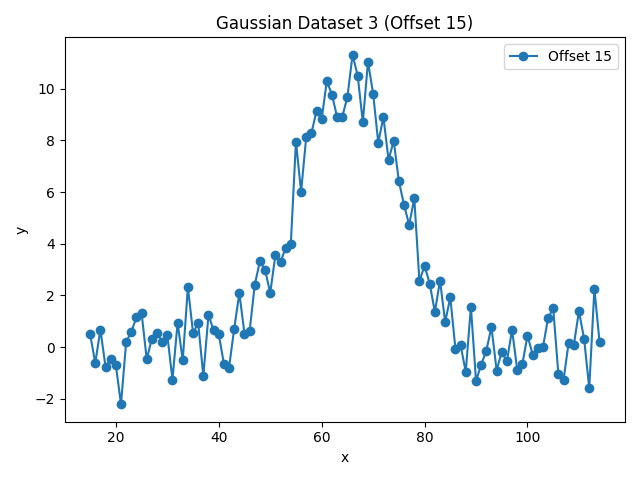

Data behind this chart, as committed beside it:
x, y, harmonic
15.0, 0.4989, 3
16.0, -0.6108, 3
17.0, 0.68, 3
18.0, -0.7728, 3
19.0, -0.4472, 3
20.0, -0.6942, 3
21.0, -2.209, 3
22.0, 0.1908, 3
23.0, 0.6058, 3
24.0, 1.148, 3
25.0, 1.329, 3
26.0, -0.4692, 3
27.0, 0.3244, 3
28.0, 0.5545, 3
29.0, 0.2072, 3
30.0, 0.4706, 3
31.0, -1.257, 3
32.0, 0.9439, 3
33.0, -0.5061, 3
34.0, 2.326, 3
35.0, 0.5554, 3
36.0, 0.9332, 3
37.0, -1.118, 3
38.0, 1.244, 3
39.0, 0.6534, 3
40.0, 0.4916, 3
41.0, -0.6394, 3
42.0, -0.7875, 3
43.0, 0.712, 3
44.0, 2.092, 3
45.0, 0.5205, 3
46.0, 0.631, 3
47.0, 2.422, 3
48.0, 3.327, 3
49.0, 2.989, 3
50.0, 2.098, 3
51.0, 3.554, 3
52.0, 3.294, 3
53.0, 3.845, 3
54.0, 3.983, 3
55.0, 7.954, 3
56.0, 6.016, 3
57.0, 8.134, 3
58.0, 8.269, 3
59.0, 9.15, 3
60.0, 8.826, 3
61.0, 10.3, 3
62.0, 9.772, 3
63.0, 8.901, 3
64.0, 8.912, 3
65.0, 9.68, 3
66.0, 11.31, 3
67.0, 10.51, 3
68.0, 8.705, 3
69.0, 11.04, 3
70.0, 9.811, 3
71.0, 7.911, 3
72.0, 8.905, 3
73.0, 7.244, 3
74.0, 7.989, 3
... 40 more rows
